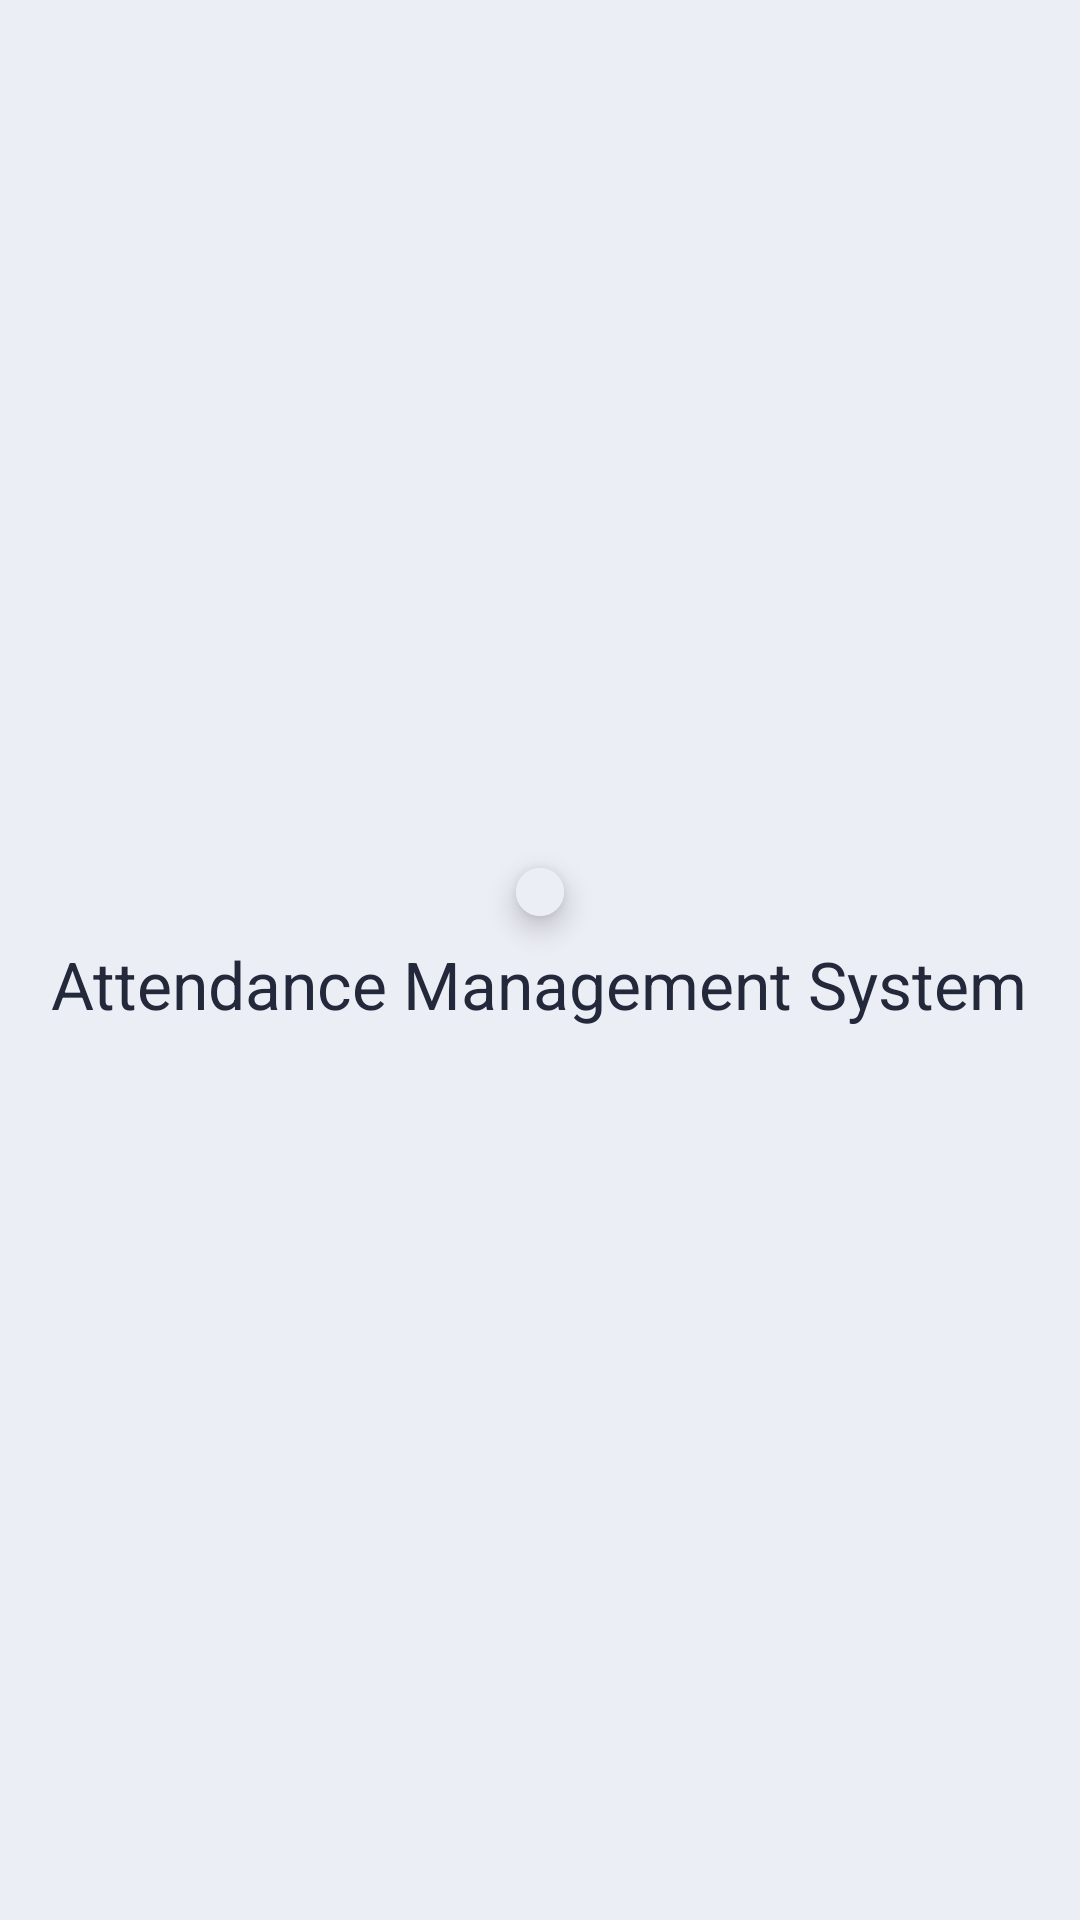

Android layout source for this screen:
<!-- AndroidManifest.xml: application theme Theme.AttandaceApp -->
<!-- res/layout/activity_splash.xml -->
<?xml version="1.0" encoding="utf-8"?>
<LinearLayout xmlns:android="http://schemas.android.com/apk/res/android"
    xmlns:app="http://schemas.android.com/apk/res-auto"
    xmlns:tools="http://schemas.android.com/tools"
    android:layout_width="match_parent"
    android:background="@color/colorAccent"
    android:gravity="center"
    android:orientation="vertical"
    android:layout_height="match_parent" >

   <androidx.cardview.widget.CardView
       android:layout_width="wrap_content"
       android:layout_height="wrap_content"
       app:cardElevation="6dp"
       app:cardCornerRadius="8dp">

       <androidx.appcompat.widget.AppCompatImageView
           android:layout_width="wrap_content"
           android:layout_height="wrap_content"
           android:background="@color/colorAccent"
           android:padding="8dp"
           android:src="@drawable/slack"/>

   </androidx.cardview.widget.CardView>


    <androidx.appcompat.widget.AppCompatTextView
        android:layout_width="wrap_content"
        android:layout_height="wrap_content"
        android:text="Attendance Management System"
        android:textAlignment="center"
        android:textColor="@color/darkblue"
        android:textSize="22sp"
        android:layout_margin="8dp"
        tools:ignore="HardcodedText" />



</LinearLayout>
<!-- resources referenced by this layout -->
<resources>
  <color name="colorAccent">#ECEEF6</color>
  <color name="darkblue">#23283a</color>
  <style name="Theme.AttandaceApp" parent="Theme.MaterialComponents.DayNight.DarkActionBar">
          
          <item name="colorPrimary">@color/purple_500</item>
          <item name="colorPrimaryVariant">@color/purple_700</item>
          <item name="colorOnPrimary">@color/white</item>
          
          <item name="colorSecondary">@color/teal_200</item>
          <item name="colorSecondaryVariant">@color/teal_700</item>
          <item name="colorOnSecondary">@color/black</item>
          
          <item name="android:statusBarColor" tools:targetApi="l">?attr/colorPrimaryVariant</item>
          
      </style>
  <color name="purple_500">#FF6200EE</color>
  <color name="purple_700">#FF3700B3</color>
  <color name="white">#FFFFFFFF</color>
  <color name="teal_200">#FF03DAC5</color>
  <color name="teal_700">#FF018786</color>
  <color name="black">#FF000000</color>
</resources>
